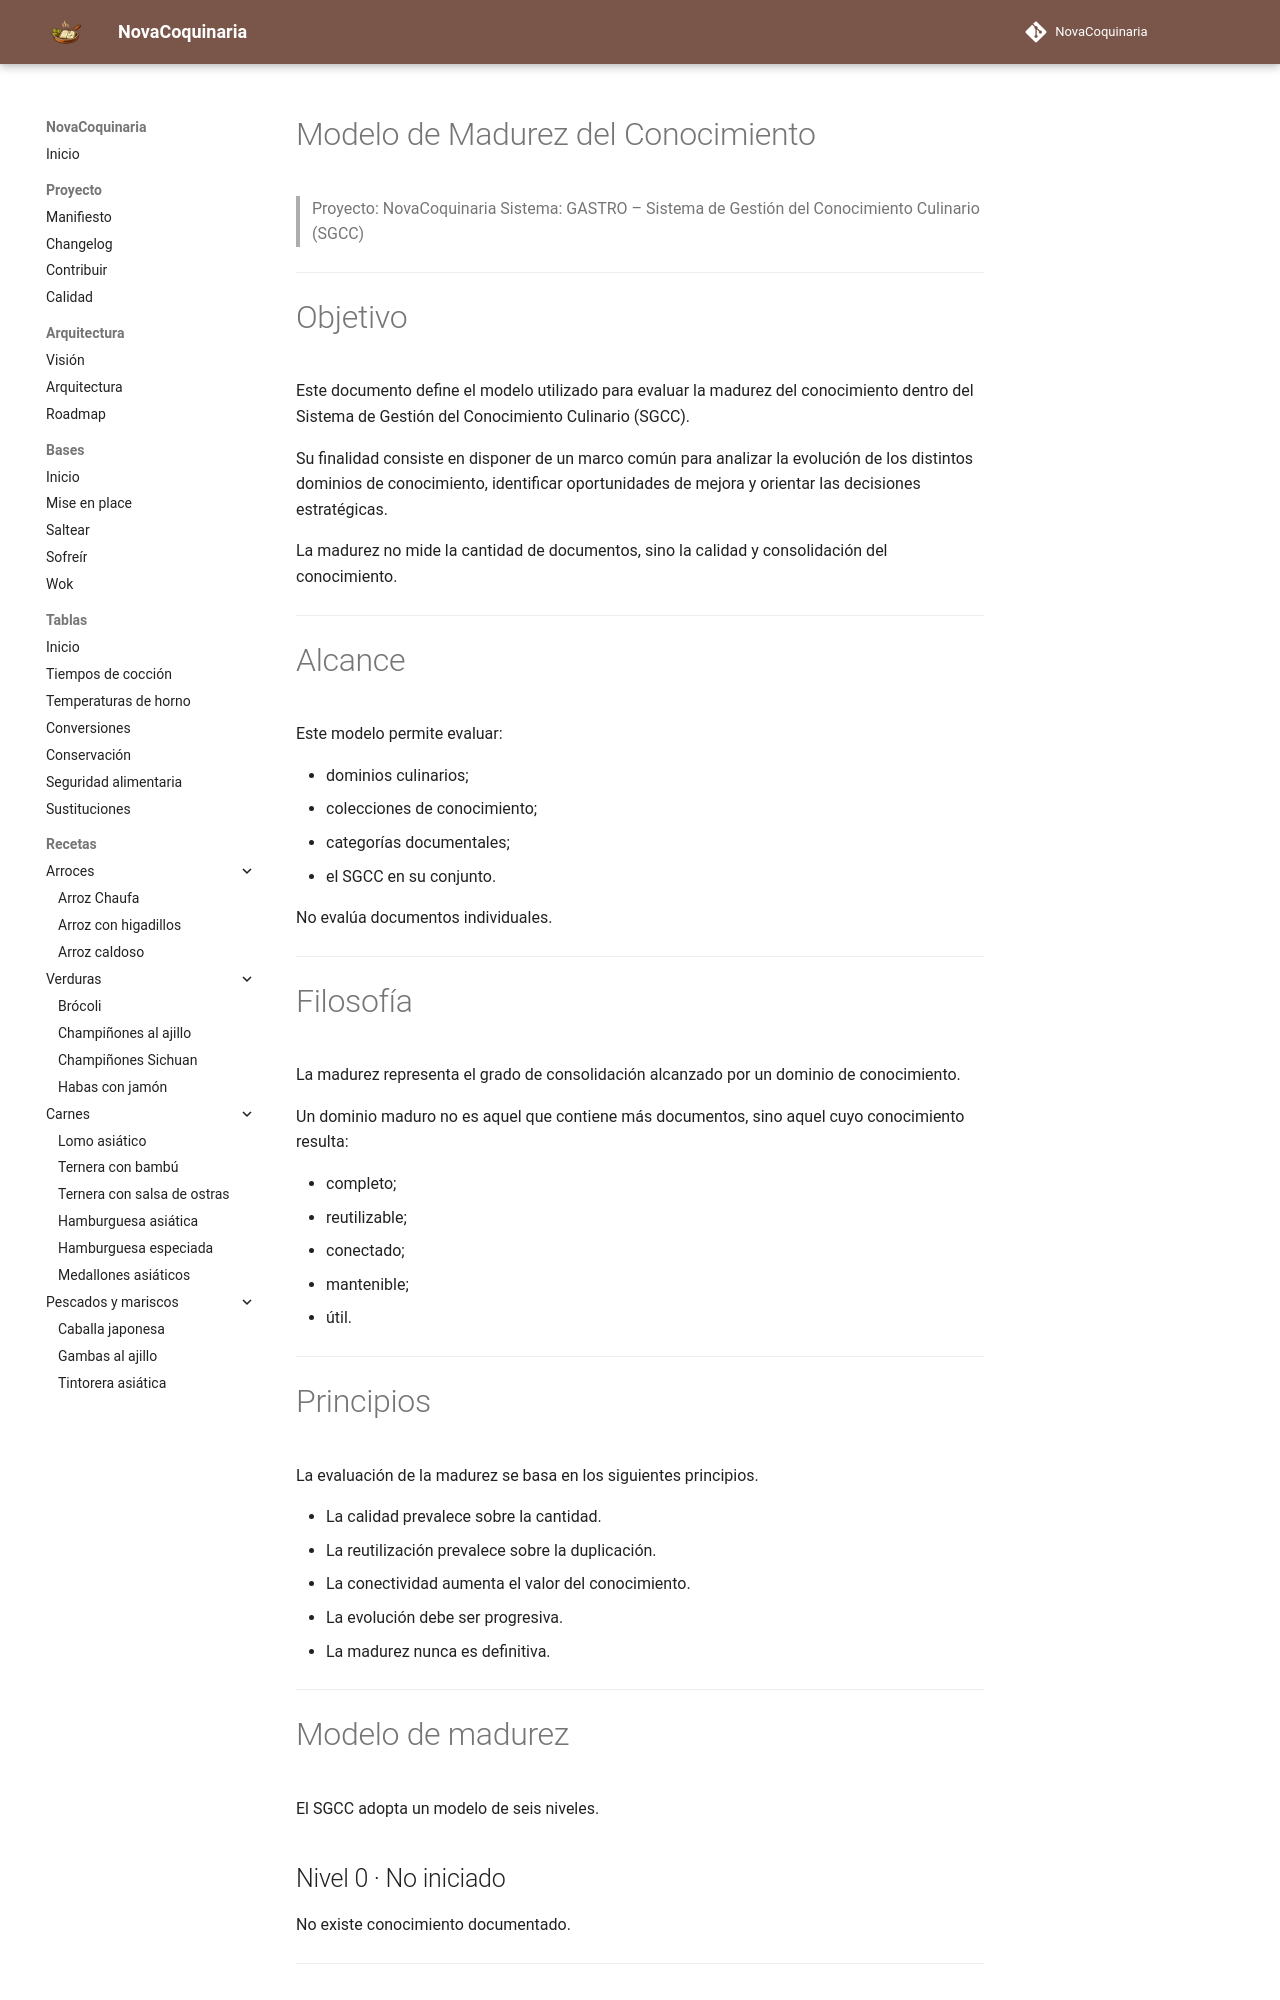

repository: fran-eliot/NovaCoquinaria · page: docs/governance/KNOWLEDGE_MATURITY.html · generator: mkdocs

---
id: MGT-0014
tipo: gestion
titulo: Modelo de Madurez del Conocimiento
version: 2.0
estado: estable
ultima_revision: 2026-07-20
---

# Modelo de Madurez del Conocimiento

> Proyecto: NovaCoquinaria
> Sistema: GASTRO – Sistema de Gestión del Conocimiento Culinario (SGCC)

---

# Objetivo

Este documento define el modelo utilizado para evaluar la madurez del conocimiento dentro del Sistema de Gestión del Conocimiento Culinario (SGCC).

Su finalidad consiste en disponer de un marco común para analizar la evolución de los distintos dominios de conocimiento, identificar oportunidades de mejora y orientar las decisiones estratégicas.

La madurez no mide la cantidad de documentos, sino la calidad y consolidación del conocimiento.

---

# Alcance

Este modelo permite evaluar:

- dominios culinarios;
- colecciones de conocimiento;
- categorías documentales;
- el SGCC en su conjunto.

No evalúa documentos individuales.

---

# Filosofía

La madurez representa el grado de consolidación alcanzado por un dominio de conocimiento.

Un dominio maduro no es aquel que contiene más documentos, sino aquel cuyo conocimiento resulta:

- completo;
- reutilizable;
- conectado;
- mantenible;
- útil.

---
